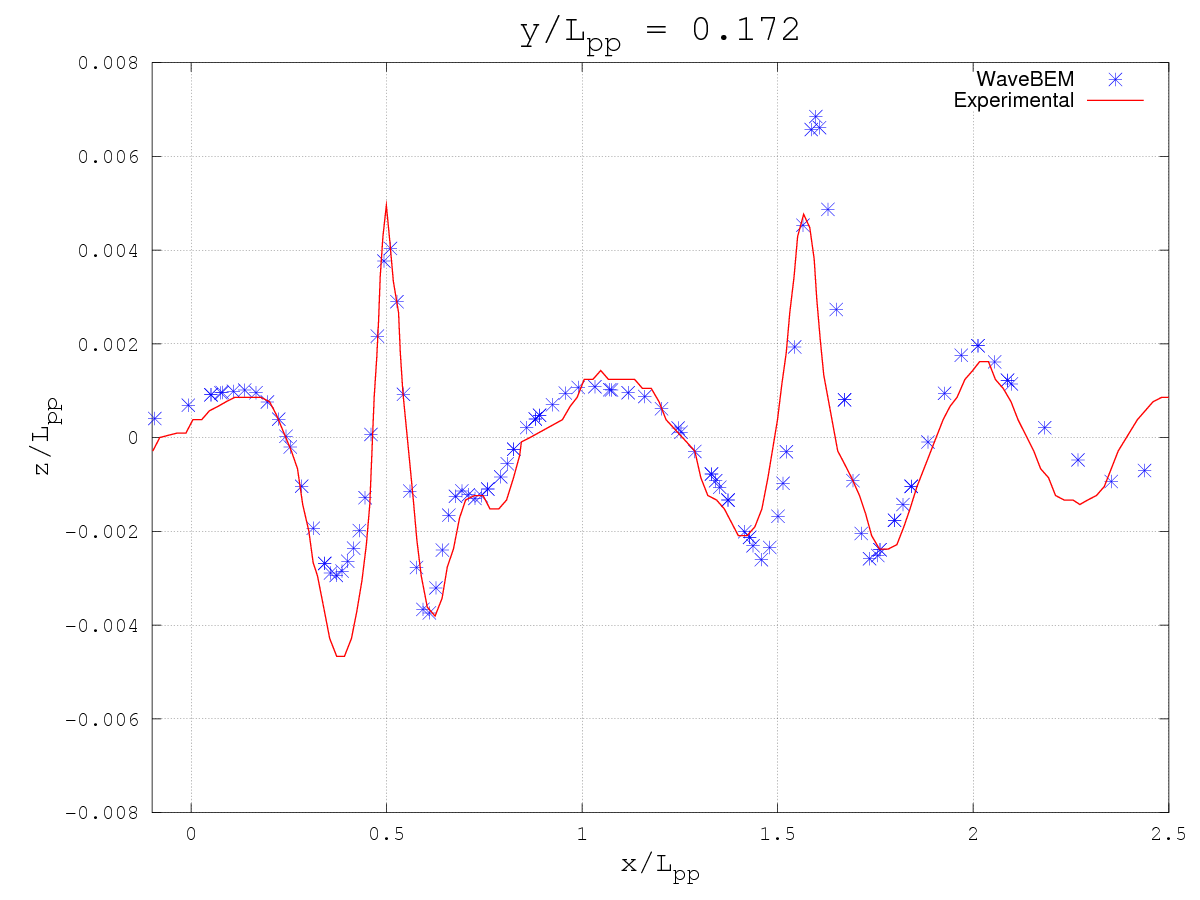

The data file committed next to this chart (first rows):
%"phi", phi_dot, elevations, pressure, dphi_dn, fluid_vel_x, fluid_vel_y, fluid_vel_z, nodes_vel_x, nodes_vel_y, nodes_vel_z, break_wave_press, comp_1, comp_2, comp_3, comp_4, iges_normals_x, iges_normals_y, iges_normals_z, Points:0, Points:1, Points:2
0.002468, -0.002451, 3.115938e-05, 94834, 0, 2.097, 8.142947e-05, 8.320005e-05, 0, 0, 0, 0, 2255, -2255, 94832, 2.512, 0, 0, 0, 34.19, 0.9838, -9.43
0.002162, -0.002404, 1.623025e-15, 114622, 0, 2.097, -4.203786e-07, 6.974344e-05, 0, 0, 0, 0, 2255, -2255, 114619, 2.464, 0, 0, 0, 34.19, 0.9838, -11.4
0.0017, -0.00566, 0.0007354, -1.762, 0, 2.098, 7.929161e-05, -0.0006304, 0, 0, 0, 0, 2255, -2255, -7.395, 5.803, 0, 0, 0, 34.19, 0.9838, 0.0007354
-0.003337, 0.00127, 0, 114618, 0, 2.097, -1.424327e-07, -3.468997e-07, 0, 0, 0, 0, 2255, -2255, 114619, -1.302, 0, 0, 0, -34.19, 0.9838, -11.4
-0.003345, 0.001575, -0.0001626, 0.01553, 0, 2.097, -3.80033e-06, 2.082073e-06, 0, 0, 0, 0, 2255, -2255, 1.635, -1.615, 0, 0, 0, -34.19, 0.9838, -0.0001626
0.0004257, -0.001442, 6.133265e-16, 114621, 0, 2.098, -1.245474e-06, 9.152342e-21, 0, 0, 0, 0, 2255, -2255, 114619, 1.478, 0, 0, 0, 10.82, 0.9838, -11.4
-0.0002033, -0.001107, 2.08302e-15, 114620, 0, 2.098, -3.140356e-06, -2.827467e-20, 0, 0, 0, 0, 2255, -2255, 114619, 1.134, 0, 0, 0, 3.032, 0.9838, -11.4
0.001032, -0.001634, -1.533316e-16, 114621, 0, 2.098, -4.67378e-07, 3.558986e-06, 0, 0, 0, 0, 2255, -2255, 114619, 1.675, 0, 0, 0, 18.61, 0.9838, -11.4
-0.001016, -0.0008008, 6.133265e-16, 114620, 0, 2.098, 1.343969e-06, -1.351027e-20, 0, 0, 0, 0, 2255, -2256, 114619, 0.821, 0, 0, 0, -7.794195e-17, 0.9838, -11.4
-0.001782, -0.000498, 6.133265e-16, 114620, 0, 2.098, 3.678726e-06, 5.461364e-20, 0, 0, 0, 0, 2255, -2255, 114619, 0.5105, 0, 0, 0, -2.667, 0.9838, -11.4
-0.002952, 0.0002803, -9.199897e-16, 114619, 0, 2.098, 2.646109e-06, -6.937682e-21, 0, 0, 0, 0, 2255, -2255, 114619, -0.2873, 0, 0, 0, -10.55, 0.9838, -11.4
-0.003205, 0.0007608, 1.469694e-15, 114619, 0, 2.097, 5.788008e-08, -4.56117e-07, 0, 0, 0, 0, 2255, -2255, 114619, -0.7799, 0, 0, 0, -18.43, 0.9838, -11.4
0.0004632, 0.005716, -0.0009255, 3.133, -0.001146, 2.098, 0.0001046, -0.001146, 0, 0, -0.0008493, 0, 2255, -2255, 9.307, -5.866, 0, 0, 0, 26.41, 0.9838, -0.0009255
0.001905, -0.002153, 0, 114622, 0, 2.098, 1.96876e-07, -1.44722e-06, 0, 0, 0, 0, 2255, -2255, 114619, 2.207, 0, 0, 0, 26.4, 0.9838, -11.4
-0.003265, 0.001377, -0.0001426, -0.01724, 1.514156e-05, 2.097, -4.019396e-06, 1.514177e-05, 0, 0, 1.148713e-05, 0, 2255, -2255, 1.434, -1.411, 0, 0, 0, -26.31, 0.9838, -0.0001426
-0.003125, 0.0007534, -8.098173e-05, 0.03416, 6.834743e-05, 2.097, -4.73919e-06, 6.834705e-05, 0, 0, 4.209582e-05, 0, 2255, -2255, 0.8144, -0.7742, 0, 0, 0, -18.43, 0.9838, -8.098173e-05
-0.003302, 0.001132, 1.533316e-16, 114618, 0, 2.097, -4.273055e-08, -5.829727e-07, 0, 0, 0, 0, 2255, -2255, 114619, -1.16, 0, 0, 0, -26.31, 0.9838, -11.4
0.001218, 0.003613, 0.0002444, -4.037, -0.001102, 2.096, 4.657105e-05, -0.001102, 0, 0, -0.0003953, 0, 2255, -2253, -2.458, -3.681, 0, 0, 0, 22.51, 0.9838, 0.0002444
0.004724, 0.00207, -0.0005427, 2.356, 0.003565, 2.098, -0.0004826, 0.003564, 0, 0, 0.001531, 0, 2255, -2256, 5.458, -2.14, 0, 0, 0, 18.62, 0.9838, -0.0005427
-0.001769, 0.007155, -0.001323, 2.575, -0.002272, 2.099, 0.0003882, -0.00227, 0, 0, -0.002182, 0, 2255, -2258, 13.31, -7.074, 0, 0, 0, 14.73, 0.9838, -0.001323
-0.003356, 0.0004018, -1.481233e-05, -0.02235, 2.006852e-05, 2.097, -3.977534e-06, 2.006799e-05, 0, 0, -1.585345e-05, 0, 2255, -2255, 0.149, -0.4118, 0, 0, 0, -14.49, 0.9838, -1.481233e-05
-0.003906, 0.0006902, -3.722747e-05, -0.007667, -0.0001575, 2.097, 2.566559e-05, -0.0001575, 0, 0, -0.0001092, 0, 2255, -2255, 0.3744, -0.7094, 0, 0, 0, -10.55, 0.9838, -3.722747e-05
-0.003125, 0.0007567, -8.098173e-05, 0.0307, 6.834743e-05, 2.097, -4.73919e-06, 6.834705e-05, 0, 0, 4.22227e-05, 0, 2255, -2255, 0.8144, -0.7742, 0, 0, 0, -18.43, 0.9838, -8.098173e-05
0.001483, -0.001887, 0, 114621, 0, 2.098, -2.700079e-07, 1.670648e-06, 0, 0, 0, 0, 2255, -2255, 114619, 1.934, 0, 0, 0, 22.51, 0.9838, -11.4
-0.0008678, 0.004045, 0.0006957, -6.282, -0.001031, 2.095, -0.0002586, -0.001037, 0, 0, 0.006639, 0, 2255, -2250, -6.996, -4.464, 0, 0, 0, 12.78, 0.9838, 0.0006957
-0.004224, 0.001133, -7.387124e-05, -0.04428, -0.0001228, 2.097, 5.474464e-05, -0.0001228, 0, 0, -0.0001052, 0, 2255, -2254, 0.7429, -1.16, 0, 0, 0, -8.579, 0.9838, -7.387124e-05
-0.004805, 0.00146, -6.161891e-05, 0.2097, 0.0001051, 2.097, 8.588118e-05, 0.0001051, 0, 0, 5.284865e-05, 0, 2255, -2254, 0.6197, -1.509, 0, 0, 0, -6.609, 0.9838, -6.161891e-05
-0.003906, 0.0006962, -3.722747e-05, -0.01389, -0.0001575, 2.097, 2.566559e-05, -0.0001575, 0, 0, -0.0001109, 0, 2255, -2255, 0.3744, -0.7094, 0, 0, 0, -10.55, 0.9838, -3.722747e-05
-0.007238, 0.00102, 0.0003672, 0.715, 0.0009872, 2.095, 0.0005732, 0.000986, 0, 0, 0.0003645, 0, 2255, -2249, -3.692, -1.065, 0, 0, 0, -4.639, 0.9838, 0.0003672
-0.01118, 0.0001965, 0.001145, -0.04893, 0.003087, 2.092, 0.002652, 0.003079, 0, 0, 0.0005759, 0, 2255, -2243, -11.52, -0.2601, 0, 0, 0, -3.655, 0.9838, 0.001145
-0.00564, 0.001341, 0.0001144, -0.1848, 0.0008005, 2.096, 9.963033e-05, 0.0008003, 0, 0, 0.000209, 0, 2255, -2253, -1.15, -1.354, 0, 0, 0, -5.624, 0.9838, 0.0001144
-0.004805, 0.001501, -6.161891e-05, 0.1669, 0.0001051, 2.097, 8.588118e-05, 0.0001051, 0, 0, 4.245298e-05, 0, 2255, -2254, 0.6197, -1.509, 0, 0, 0, -6.609, 0.9838, -6.161891e-05
0.001809, 0.006033, -0.002367, 10.24, 0.01461, 2.101, 0.0007016, 0.01465, 0, 0, 2.500788e-06, 0, 2255, -2262, 23.8, -6.912, 0, 0, 0, 11.8, 0.9838, -0.002367
-0.0008678, 0.007209, 0.0006957, -9.467, -0.001031, 2.095, -0.0002586, -0.001037, 0, 0, 0.0005552, 0, 2255, -2250, -6.996, -4.464, 0, 0, 0, 12.78, 0.9838, 0.0006957
-0.01502, -0.0005096, 0.002319, 1.817, 0.007721, 2.086, 0.00473, 0.007681, 0, 0, 0.0007104, 0, 2255, -2230, -23.32, 0.4196, 0, 0, 0, -3.164, 0.9838, 0.002319
-0.02238, -0.0009667, 0.003938, -1.691, 0.007523, 2.08, 0.01438, 0.007397, 0, 0, 0.0007691, 0, 2255, -2218, -39.6, 0.9938, 0, 0, 0, -2.672, 0.9838, 0.003938
-0.01118, 0.0004721, 0.001145, -0.3315, 0.003087, 2.092, 0.002652, 0.003079, 0, 0, 0.0005257, 0, 2255, -2243, -11.52, -0.2601, 0, 0, 0, -3.655, 0.9838, 0.001145
-0.01661, -0.007599, 0.006539, -0.2074, -0.03811, 2.07, -0.02971, -0.03774, 0, 0, -0.004104, 0, 2255, -2197, -65.76, 10.46, 0, 0, 0, 9.366, 0.9838, 0.006539
-0.02271, -0.006666, 0.001201, -2.171, -0.01804, 2.096, -0.006038, -0.018, 0, 0, -0.004396, 0, 2255, -2252, -12.08, 7.091, 0, 0, 0, 9.853, 0.9838, 0.001201
-0.01452, -0.008112, 0.006978, 0.09814, -0.03603, 2.068, -0.02691, -0.03564, 0, 0, -0.00402, 0, 2255, -2193, -70.17, 10.85, 0, 0, 0, 9.31, 0.9838, 0.006978
-0.01912, -0.00245, -0.002729, 1.123, -0.02049, 2.111, -0.001079, -0.02054, 0, 0, -0.003698, 0, 2255, -2284, 27.44, 1.913, 0, 0, 0, 10.34, 0.9838, -0.002729
-0.01166, 0.005913, -0.005363, 8.033, -0.00699, 2.116, 0.008273, -0.006989, 0, 0, -0.001908, 0, 2255, -2295, 53.93, -6.051, 0, 0, 0, 10.83, 0.9838, -0.005363
-0.004433, 0.007571, -0.004023, 5.72, 0.002515, 2.11, 0.005331, 0.002583, 0, 0, -0.003119, 0, 2255, -2282, 40.46, -7.189, 0, 0, 0, 11.32, 0.9838, -0.004023
0.001809, 0.005375, -0.002367, 10.91, 0.01461, 2.101, 0.0007016, 0.01465, 0, 0, -0.0001743, 0, 2255, -2262, 23.8, -6.912, 0, 0, 0, 11.8, 0.9838, -0.002367
0.01246, 0.005175, 0.005461, 1.481, -0.003586, 2.069, -0.002194, -0.003553, 0, 0, 0.0002479, 0, 2255, -2193, -54.92, -5.278, 0, 0, 0, 3.761, 0.9838, 0.005461
0.005726, 0.004947, 0.005, -2.244, -0.006479, 2.073, 0.01291, -0.006477, 0, 0, 0.0005314, 0, 2255, -2202, -50.28, -5.05, 0, 0, 0, 4.005, 0.9838, 0.005
0.01941, 0.005165, 0.00579, -0.599, -0.006848, 2.068, -0.01598, -0.006564, 0, 0, -9.14881e-05, 0, 2255, -2192, -58.23, -5.266, 0, 0, 0, 3.518, 0.9838, 0.00579
0.0202, 0.005135, 0.005831, -0.7294, -0.006439, 2.068, -0.01761, -0.006141, 0, 0, -0.0001392, 0, 2255, -2192, -58.63, -5.237, 0, 0, 0, 3.493, 0.9838, 0.005831
0.000452, 0.004522, 0.003514, 0.2361, -0.01743, 2.078, 0.02771, -0.01739, 0, 0, 0.00112, 0, 2255, -2215, -35.34, -4.858, 0, 0, 0, 4.248, 0.9838, 0.003514
-0.002768, 0.004041, 0.001157, -1.145, -0.0205, 2.09, 0.02902, -0.02057, 0, 0, 0.001543, 0, 2255, -2240, -11.64, -4.355, 0, 0, 0, 4.492, 0.9838, 0.001157
-0.002801, 0.004066, 0.0006477, -0.9234, -0.02183, 2.093, 0.03009, -0.0219, 0, 0, 0.00163, 0, 2255, -2245, -6.514, -4.292, 0, 0, 0, 4.535, 0.9838, 0.0006477
-0.003103, 0.004008, -0.001707, -1.003, -0.02648, 2.104, 0.03377, -0.02647, 0, 0, 0.001742, 0, 2255, -2269, 17.17, -3.736, 0, 0, 0, 4.735, 0.9838, -0.001707
0.000233, 0.002638, -0.004459, 1.725, -0.01994, 2.116, 0.02894, -0.02065, 0, 0, 0.001716, 0, 2255, -2295, 44.84, -2.753, 0, 0, 0, 4.979, 0.9838, -0.004459
0.01755, 0.000581, -0.0115, 0.1765, -0.03912, 2.15, -0.01348, -0.04091, 0, 0, 0.002473, 0, 2255, -2369, 115.7, -0.4354, 0, 0, 0, 5.466, 0.9838, -0.0115
0.02142, -1.516572e-05, -0.01219, 0.01041, -0.03221, 2.153, -0.02777, -0.03485, 0, 0, 0.002646, 0, 2255, -2377, 122.6, 0.07981, 0, 0, 0, 5.538, 0.9838, -0.01219
0.006754, 0.001827, -0.007644, -2.652, -0.02798, 2.133, 0.02191, -0.02736, 0, 0, 0.00232, 0, 2255, -2332, 76.87, -1.843, 0, 0, 0, 5.222, 0.9838, -0.007644
0.02692, 0.004825, 0.006185, -1.151, -0.002554, 2.066, -0.0316, -0.00215, 0, 0, -0.0006522, 0, 2255, -2189, -62.2, -4.958, 0, 0, 0, 3.274, 0.9838, 0.006185
0.03447, 0.004219, 0.006098, -1.215, 0.0009972, 2.067, -0.0408, 0.001169, 0, 0, -0.0002229, 0, 2255, -2190, -61.33, -4.301, 0, 0, 0, 3.03, 0.9838, 0.006098
-0.004828, -0.0137, -0.01368, 10.11, 0.04072, 2.162, -0.02899, 0.04455, 0, 0, -0.0007963, 0, 2255, -2396, 137.6, 12.54, 0, 0, 0, 7.445, 0.9838, -0.01368
0.007533, -0.01298, -0.01011, -7.845, 0.04538, 2.153, -0.009914, 0.04779, 0, 0, -0.000291, 0, 2255, -2377, 101.7, 14.27, 0, 0, 0, 7.658, 0.9838, -0.01011
... 89 more rows
